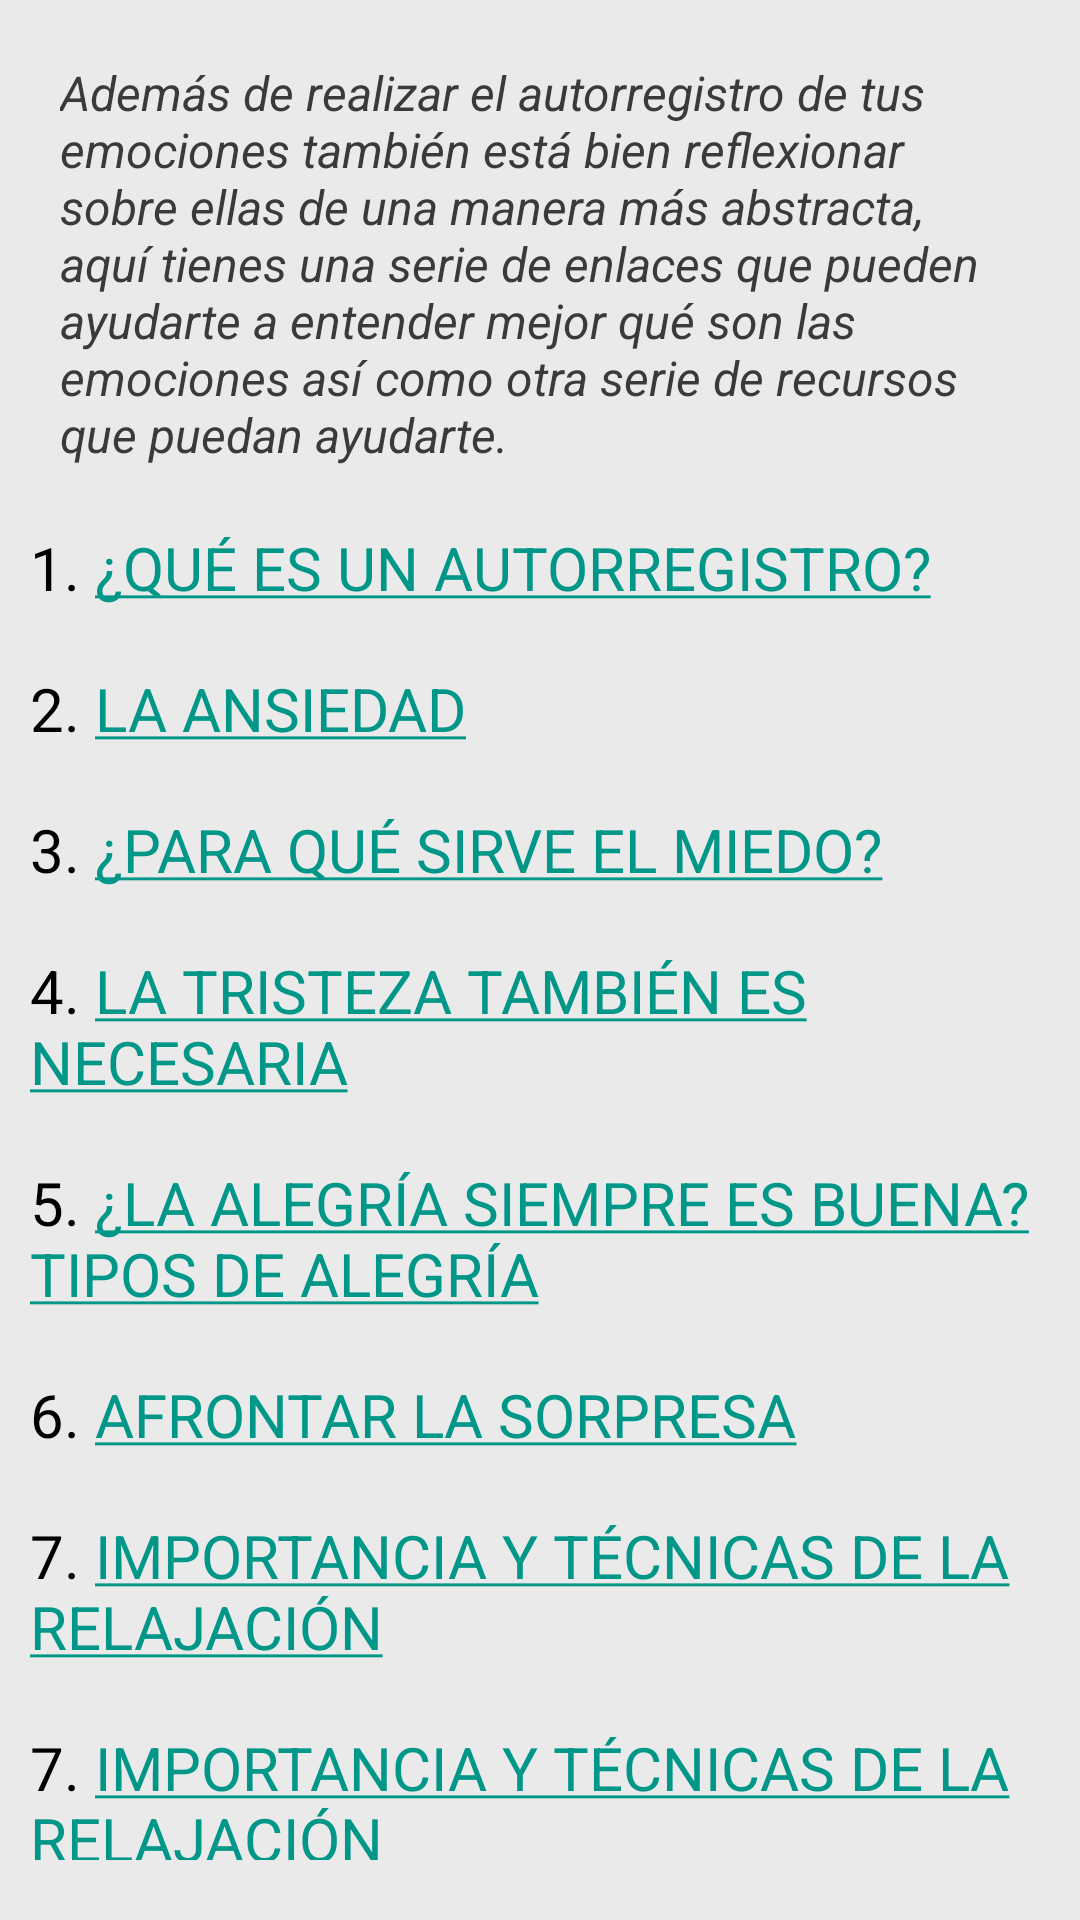

Produce the Android XML layout that renders to this screen, including the resource entries it uses.
<!-- AndroidManifest.xml: application theme Theme.Autoregistros -->
<!-- res/layout/activity_resources.xml -->
<?xml version="1.0" encoding="utf-8"?>
<LinearLayout xmlns:android="http://schemas.android.com/apk/res/android"
    xmlns:app="http://schemas.android.com/apk/res-auto"
    xmlns:tools="http://schemas.android.com/tools"
    android:layout_width="match_parent"
    android:layout_height="match_parent"
    android:background="#EAEAEA"
    android:orientation="vertical"
    android:padding="10dp"
    tools:context=".MainActivity">

    <TextView
        android:id="@+id/infoTxt"
        android:layout_width="match_parent"
        android:layout_height="wrap_content"
        android:layout_margin="10dp"
        android:text="Además de realizar el autorregistro de tus emociones también está bien reflexionar sobre ellas de una manera más abstracta, aquí tienes una serie de enlaces que pueden ayudarte a entender mejor qué son las emociones así como otra serie de recursos que puedan ayudarte. "
        android:textAlignment="textStart"
        android:textColor="#3A3A3A"
        android:textColorHint="#FFFFFF"
        android:textDirection="inherit"
        android:textSize="16sp"
        android:textStyle="italic" />

    <TextView
        android:id="@+id/link1"
        android:layout_width="match_parent"
        android:layout_height="wrap_content"
        android:layout_marginTop="10dp"
        android:layout_marginBottom="10dp"
        android:text="@string/hyperlink1"
        android:textColor="#000000"
        android:textColorHighlight="#5FA19B"
        android:textColorLink="#009688"
        android:textSize="20sp" />

    <TextView
        android:id="@+id/link"
        android:layout_width="match_parent"
        android:layout_height="wrap_content"
        android:layout_marginTop="10dp"
        android:layout_marginBottom="10dp"
        android:text="@string/hyperlink2"
        android:textColor="#000000"
        android:textColorHighlight="#5FA19B"
        android:textColorLink="#009688"
        android:textSize="20sp" />

    <TextView
        android:id="@+id/link2"
        android:layout_width="match_parent"
        android:layout_height="wrap_content"
        android:layout_marginTop="10dp"
        android:layout_marginBottom="10dp"
        android:text="@string/hyperlink3"
        android:textColor="#000000"
        android:textColorHighlight="#5FA19B"
        android:textColorLink="#009688"
        android:textSize="20sp" />

    <TextView
        android:id="@+id/link3"
        android:layout_width="match_parent"
        android:layout_height="wrap_content"
        android:layout_marginTop="10dp"
        android:layout_marginBottom="10dp"
        android:text="@string/hyperlink4"
        android:textColor="#000000"
        android:textColorHighlight="#5FA19B"
        android:textColorLink="#009688"
        android:textSize="20sp" />

    <TextView
        android:id="@+id/link4"
        android:layout_width="match_parent"
        android:layout_height="wrap_content"
        android:layout_marginTop="10dp"
        android:layout_marginBottom="10dp"
        android:text="@string/hyperlink5"
        android:textColor="#000000"
        android:textColorHighlight="#5FA19B"
        android:textColorLink="#009688"
        android:textSize="20sp" />

    <TextView
        android:id="@+id/link5"
        android:layout_width="match_parent"
        android:layout_height="wrap_content"
        android:layout_marginTop="10dp"
        android:layout_marginBottom="10dp"
        android:text="@string/hyperlink6"
        android:textColor="#000000"
        android:textColorHighlight="#5FA19B"
        android:textColorLink="#009688"
        android:textSize="20sp" />

    <TextView
        android:id="@+id/link6"
        android:layout_width="match_parent"
        android:layout_height="wrap_content"
        android:layout_marginTop="10dp"
        android:layout_marginBottom="10dp"
        android:text="@string/hyperlink7"
        android:textColor="#000000"
        android:textColorHighlight="#5FA19B"
        android:textColorLink="#009688"
        android:textSize="20sp" />

    <TextView
        android:id="@+id/link7"
        android:layout_width="match_parent"
        android:layout_height="wrap_content"
        android:layout_marginTop="10dp"
        android:layout_marginBottom="10dp"
        android:text="@string/hyperlink7"
        android:textColor="#000000"
        android:textColorHighlight="#5FA19B"
        android:textColorLink="#009688"
        android:textSize="20sp" />

    <LinearLayout
        android:layout_width="match_parent"
        android:layout_height="wrap_content"
        android:layout_marginTop="60dp">

        <ImageButton
            android:id="@+id/buttonDia"
            android:layout_width="wrap_content"
            android:layout_height="40dp"
            android:layout_weight="1"
            android:background="@color/teal_700"
            app:srcCompat="@drawable/sun" />

        <ImageButton
            android:id="@+id/buttonEmotions"
            android:layout_width="wrap_content"
            android:layout_height="40dp"
            android:layout_weight="1"
            android:background="@color/teal_700"
            app:srcCompat="@drawable/list_emotions" />

        <ImageButton
            android:id="@+id/buttonGraphic"
            android:layout_width="wrap_content"
            android:layout_height="40dp"
            android:layout_weight="1"
            android:background="@color/teal_700"
            app:srcCompat="@drawable/graphic" />

    </LinearLayout>

</LinearLayout>
<!-- resources referenced by this layout -->
<resources>
  <color name="teal_700">#FF018786</color>
  <!-- drawable graphic (drawable-v24) -->
  <vector xmlns:android="http://schemas.android.com/apk/res/android"
      android:width="24dp"
      android:height="24dp"
      android:viewportWidth="24"
      android:viewportHeight="24"
      android:tint="@color/white">
      <path
          android:fillColor="@android:color/white"
          android:pathData="M14.06,9.94L12,9l2.06,-0.94L15,6l0.94,2.06L18,9l-2.06,0.94L15,12L14.06,9.94zM4,14l0.94,-2.06L7,11l-2.06,-0.94L4,8l-0.94,2.06L1,11l2.06,0.94L4,14zM8.5,9l1.09,-2.41L12,5.5L9.59,4.41L8.5,2L7.41,4.41L5,5.5l2.41,1.09L8.5,9zM4.5,20.5l6,-6.01l4,4L23,8.93l-1.41,-1.41l-7.09,7.97l-4,-4L3,19L4.5,20.5z"/>
  </vector>
  <!-- drawable sun (drawable-v24) -->
  <vector xmlns:android="http://schemas.android.com/apk/res/android"
      android:width="24dp"
      android:height="24dp"
      android:viewportWidth="24"
      android:viewportHeight="24"
      android:tint="@color/white">
      <path
          android:fillColor="@android:color/white"
          android:pathData="M6.76,4.84l-1.8,-1.79 -1.41,1.41 1.79,1.79 1.42,-1.41zM4,10.5L1,10.5v2h3v-2zM13,0.55h-2L11,3.5h2L13,0.55zM20.45,4.46l-1.41,-1.41 -1.79,1.79 1.41,1.41 1.79,-1.79zM17.24,18.16l1.79,1.8 1.41,-1.41 -1.8,-1.79 -1.4,1.4zM20,10.5v2h3v-2h-3zM12,5.5c-3.31,0 -6,2.69 -6,6s2.69,6 6,6 6,-2.69 6,-6 -2.69,-6 -6,-6zM11,22.45h2L13,19.5h-2v2.95zM3.55,18.54l1.41,1.41 1.79,-1.8 -1.41,-1.41 -1.79,1.8z"/>
  </vector>
  <string name="hyperlink1"> 1. <a href="https://www.psiconet.es/la-importancia-de-las-tareas-para-casa-los-autorregistros/">¿QUÉ ES UN AUTORREGISTRO?</a></string>
  <string name="hyperlink2"> 2. <a href="https://www.metlife.es/blog/salud-bienestar/como-explicar-la-ansiedad/">LA ANSIEDAD</a></string>
  <string name="hyperlink3"> 3. <a href="https://psicologiaymente.com/psicologia/para-que-sirve-miedo">¿PARA QUÉ SIRVE EL MIEDO?</a></string>
  <string name="hyperlink4"> 4. <a href="https://www.psicoglobal.com/blog/psicologia-emocion-tristeza">LA TRISTEZA TAMBIÉN ES NECESARIA</a></string>
  <string name="hyperlink5"> 5. <a href="https://www.psicoglobal.com/blog/psicologia-emociones-alegria#:~:text=Est%C3%A1%20comprobado%20que%20re%C3%ADrnos%20hace,necesaria%20para%20afrontar%20los%20problemas.">¿LA ALEGRÍA SIEMPRE ES BUENA? TIPOS DE ALEGRÍA</a></string>
  <string name="hyperlink6"> 6. <a href="https://orientacionpsicologica.es/la-emocion-de-sorpresa/">AFRONTAR LA SORPRESA</a></string>
  <string name="hyperlink7"> 7. <a href="https://neuronpsicologia.com/areas-de-intervencion/tecnicas-de-relajacion/?currency=USD#:~:text=Las%20t%C3%A9cnicas%20de%20relajaci%C3%B3n%20son,en%20nuestro%20ritmo%20de%20vida.">IMPORTANCIA Y TÉCNICAS DE LA RELAJACIÓN</a></string>
  <style name="Theme.Autoregistros" parent="Theme.MaterialComponents.DayNight.NoActionBar">
          
          <item name="colorPrimary">@color/teal_700</item>
          <item name="colorPrimaryVariant">@color/teal_200</item>
          <item name="colorOnPrimary">@color/white</item>
          
          <item name="colorSecondary">@color/teal_200</item>
          <item name="colorSecondaryVariant">@color/teal_700</item>
          <item name="colorOnSecondary">@color/black</item>
          
          <item name="android:statusBarColor" tools:targetApi="l">?attr/colorPrimaryVariant</item>
          
      </style>
  <color name="white">#FFFFFFFF</color>
  <color name="teal_200">#FF03DAC5</color>
  <color name="black">#FF000000</color>
</resources>
